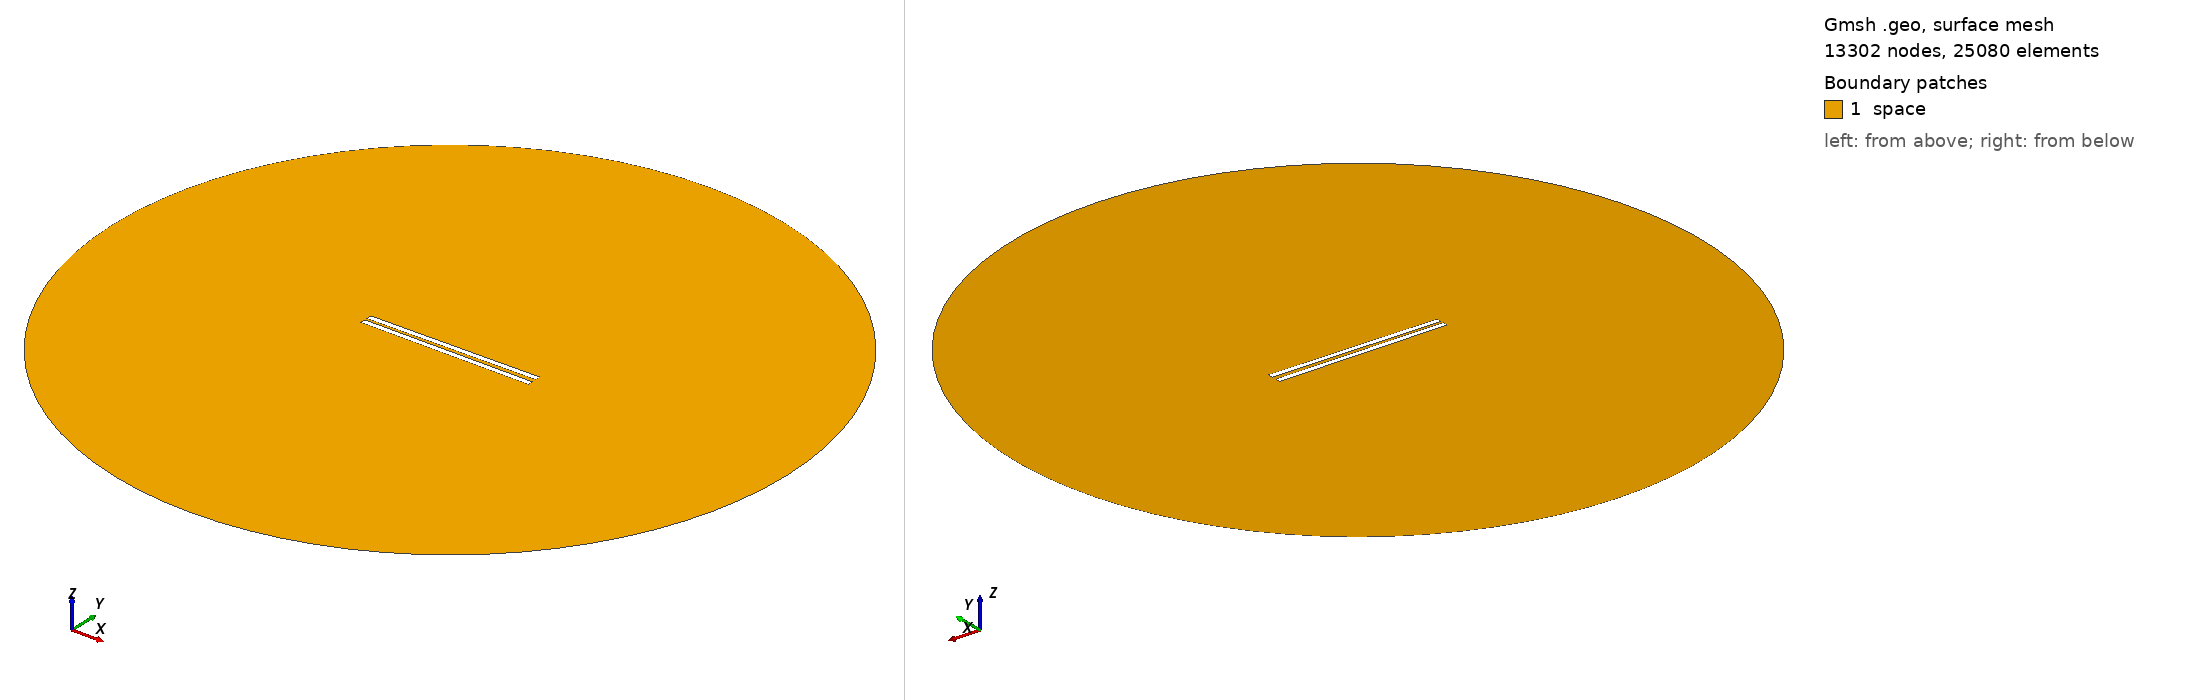

Gmsh geometry script, surface-meshed: 13302 nodes, 25080 surface elements. Boundary patches (legend numbers): 1 space. Left view from above one corner, right view from below the opposite corner. Legend entries are the model's physical surfaces. The drawing asked Gmsh for element sizes between 1% and 20% of the model's largest extent; the script's own settings can give other sizes.

=== 553.geo (drawn) ===
// Set the geometry kernel
SetFactory("OpenCASCADE");

//---------------------------------------
// Rectangles
//---------------------------------------

// Rectangle 1 (top)
Point(1) = {-49.62222222222222, 1.0277777777777777, 0, 1.0};
Point(2) = {49.62222222222222, 1.0277777777777777, 0, 1.0};
Point(3) = {49.62222222222222, 4.272222222222222, 0, 1.0};
Point(4) = {-49.62222222222222, 4.272222222222222, 0, 1.0};

Line(1) = {1, 2};
Line(2) = {2, 3};
Line(3) = {3, 4};
Line(4) = {4, 1};

Line Loop(1) = {1, 2, 3, 4};
Plane Surface(1) = {1};

Rotate { {0, 0, 1}, {0,  1.0277777777777777,  0}, 0.01 } {
  Surface{1};
}

// Rectangle 2 (bottom)
Point(5) = {-49.62222222222222, -1.0277777777777777, 0, 1.0};
Point(6) = {49.62222222222222, -1.0277777777777777, 0, 1.0};
Point(7) = {49.62222222222222, -4.272222222222222, 0, 1.0};
Point(8) = {-49.62222222222222, -4.272222222222222, 0, 1.0};

Line(5) = {5, 6};
Line(6) = {6, 7};
Line(7) = {7, 8};
Line(8) = {8, 5};

Line Loop(2) = {5, 6, 7, 8};
Plane Surface(2) = {2}; 


//---------------------------------------
// Circle
//---------------------------------------

// Define points
Point(9) = {0, 0, 0};        // Center
Point(10) = {200, 0, 0};     // Start point
Point(11) = {0, 200, 0};     // 90 degrees
Point(12) = {-200, 0, 0};    // 180 degrees
Point(13) = {0, -200, 0};    // 270 degrees

// Define circle arcs (each needs start, center, end)
Circle(9) = {10, 9, 11};
Circle(10) = {11, 9, 12};
Circle(11) = {12, 9, 13};
Circle(12) = {13, 9, 10};

// Define curve loop and surface if needed
Curve Loop(3) = {9, 10, 11, 12};
Surface(3) = {3};

// Subtract Rectangles from Circle
BooleanDifference{ Surface{3}; Delete; }{ Surface{1}; Surface{2}; Delete; }

//---------------------------------------
// Transfinite Lines and Surface
//---------------------------------------
r = 7;
Transfinite Line {1, 3} = 50*r Using Progression 1;
Transfinite Line {2, 4} = 2*r Using Progression 1;
Transfinite Line {5, 7} = 50*r Using Progression 1;
Transfinite Line {6, 8} = 2*r Using Progression 1;
Transfinite Line {9, 10, 11, 12} = 20 Using Progression 1;

//---------------------------------------
// Define Physical Groups
//---------------------------------------                

//--- Physical Curves
// Physical groups for boundaries
Physical Line("force_segment", 10) = {1};
Physical Line("upper_plate", 11) = {2, 3, 4};
Physical Line("lower_plate", 12) = {5, 6, 7, 8};
Physical Line("boundary", 20) = {9, 10, 11, 12};

//--- Physical Surfaces
Physical Surface("space", 30) = {3};

//---------------------------------------
// 6. Generate the Mesh
//---------------------------------------
Mesh 2;  // 2D mesh generation
